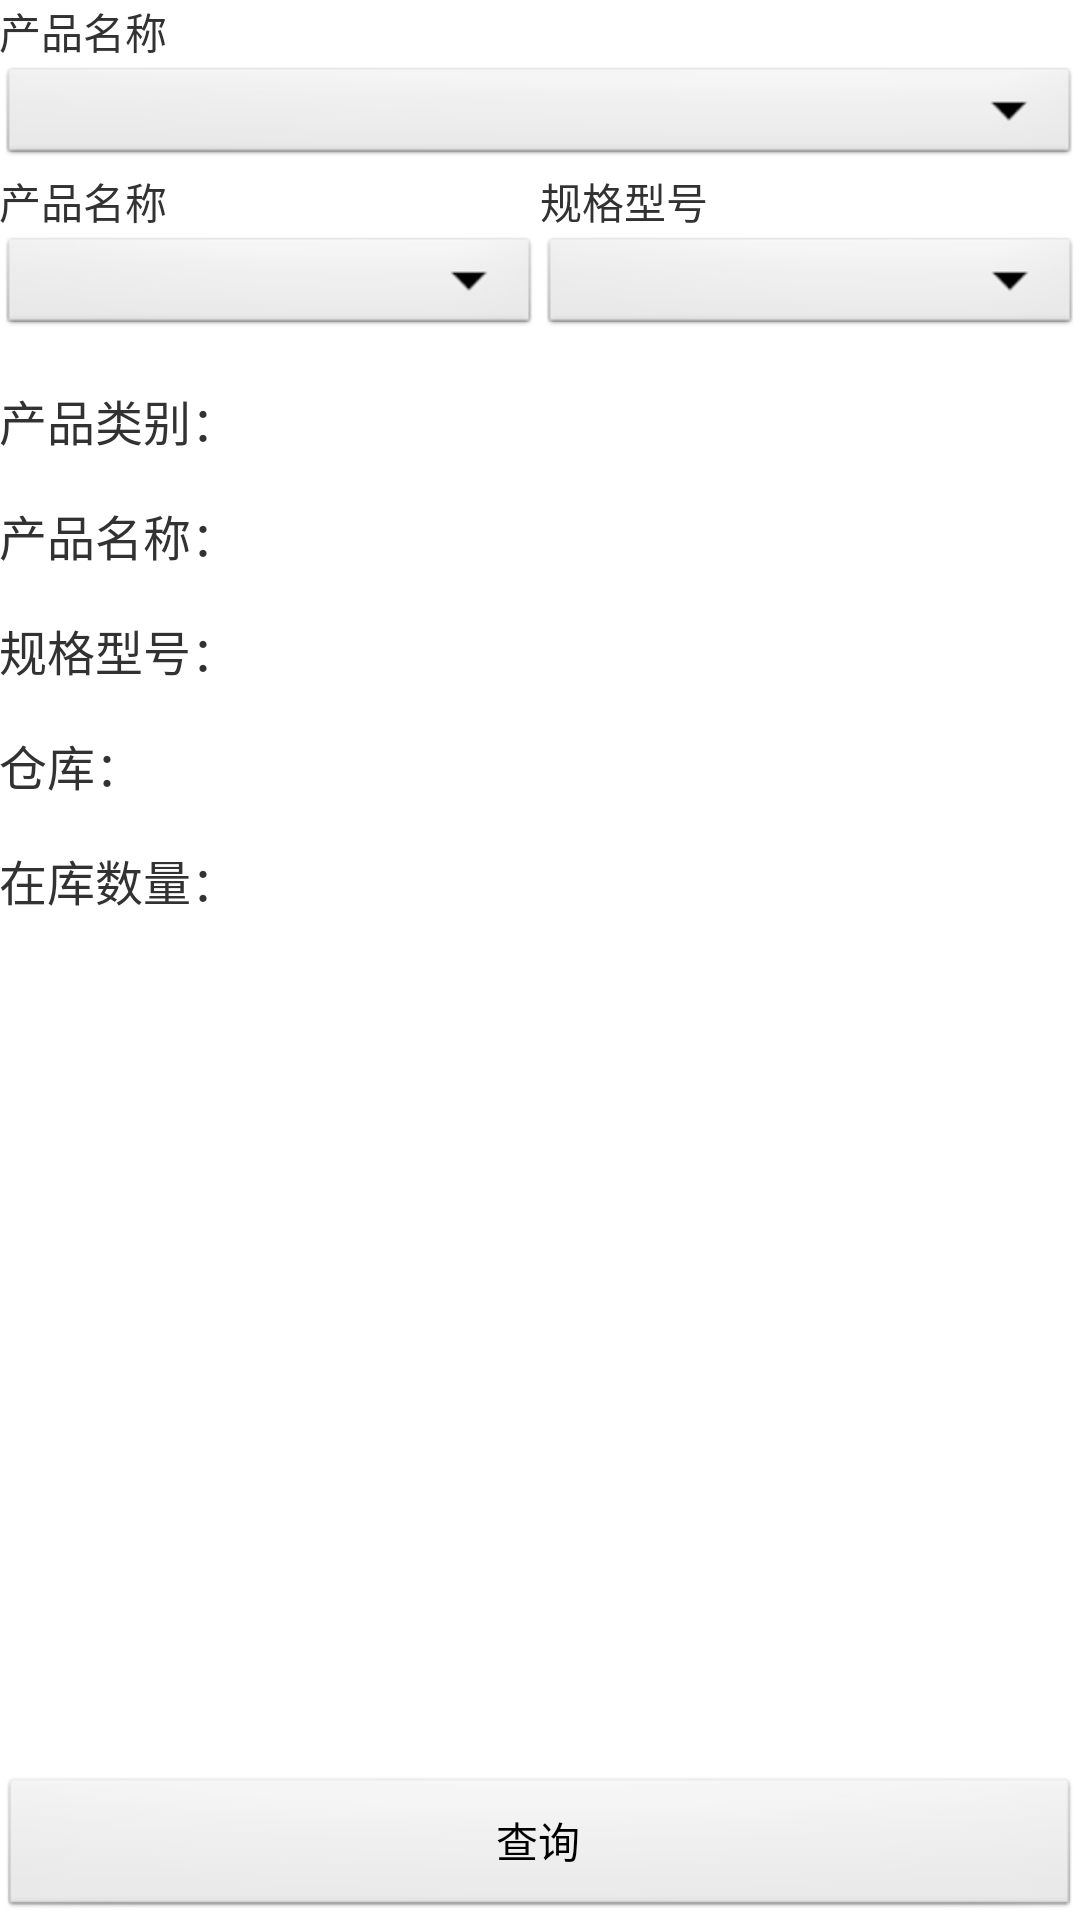

Produce the Android XML layout that renders to this screen, including the resource entries it uses.
<!-- AndroidManifest.xml: application theme AppTheme -->
<!-- res/layout/activity_cang_chu_query.xml -->
<RelativeLayout xmlns:android="http://schemas.android.com/apk/res/android"
    xmlns:tools="http://schemas.android.com/tools"
    android:layout_width="match_parent"
    android:layout_height="match_parent"
    android:paddingBottom="@dimen/activity_vertical_margin"
    android:paddingLeft="@dimen/activity_horizontal_margin"
    android:paddingRight="@dimen/activity_horizontal_margin"
    android:paddingTop="@dimen/activity_vertical_margin"
    tools:context="com.example.sddsd_uhf.CangChuQuery" >

    <LinearLayout
        android:id="@+id/LinearLayoutfirst"
        android:layout_width="match_parent"
        android:layout_height="wrap_content"
        android:baselineAligned="false"
        android:orientation="horizontal" >

        <LinearLayout
            android:layout_width="match_parent"
            android:layout_height="wrap_content"
            android:orientation="vertical" >

            <TextView
                android:layout_width="wrap_content"
                android:layout_height="wrap_content"
                android:text="产品名称" />

            <Spinner
                android:id="@+id/materialcategory"
                android:layout_width="match_parent"
                android:layout_height="36dp"
                android:prompt="@string/spinner_select_prompt" />
        </LinearLayout>
    </LinearLayout>

    <LinearLayout
        android:id="@+id/LinearLayout1"
        android:layout_width="match_parent"
        android:layout_height="wrap_content"
        android:layout_below="@+id/LinearLayoutfirst"
        android:baselineAligned="false"
        android:orientation="horizontal" >

        <LinearLayout
            android:layout_width="0dp"
            android:layout_height="wrap_content"
            android:layout_weight="1"
            android:orientation="vertical" >

            <TextView
                android:layout_width="wrap_content"
                android:layout_height="wrap_content"
                android:text="产品名称" />

            <Spinner
                android:id="@+id/materialnamequery"
                android:layout_width="match_parent"
                android:layout_height="36dp"
                android:prompt="@string/spinner_select_prompt" />
        </LinearLayout>

        <LinearLayout
            android:layout_width="0dp"
            android:layout_height="wrap_content"
            android:layout_weight="1"
            android:orientation="vertical" >

            <TextView
                android:layout_width="wrap_content"
                android:layout_height="wrap_content"
                android:text="规格型号" />

            <Spinner
                android:id="@+id/specificationsquery"
                android:layout_width="match_parent"
                android:layout_height="36dp"
                android:prompt="@string/spinner_select_prompt" />
        </LinearLayout>
    </LinearLayout>

    <ScrollView
        android:id="@+id/scrollViewLayout"
        android:layout_width="match_parent"
        android:layout_height="match_parent"
        android:layout_above="@+id/querybottom"
        android:layout_below="@+id/LinearLayout1" >

        <LinearLayout
            android:layout_width="match_parent"
            android:layout_height="wrap_content"
            android:orientation="vertical" >

            <LinearLayout
                android:layout_width="match_parent"
                android:layout_height="wrap_content"
                android:layout_marginTop="15dip"
                android:orientation="horizontal" >

                <TextView
                    android:layout_width="0dp"
                    android:layout_height="wrap_content"
                    android:layout_gravity="center_vertical"
                    android:layout_weight="1"
                    android:text="产品类别："
                    android:textSize="16dp" />

                <TextView
                    android:id="@+id/materialtype"
                    android:layout_width="0dp"
                    android:layout_height="wrap_content"
                    android:layout_gravity="center_vertical"
                    android:layout_weight="2" />
            </LinearLayout>

            <LinearLayout
                android:id="@+id/linearLayout31"
                android:layout_width="match_parent"
                android:layout_height="wrap_content"
                android:layout_marginTop="15dip"
                android:orientation="horizontal" >

                <TextView
                    android:layout_width="0dp"
                    android:layout_height="wrap_content"
                    android:layout_gravity="center_vertical"
                    android:layout_weight="1"
                    android:text="产品名称："
                    android:textSize="16dp" />

                <TextView
                    android:id="@+id/material"
                    android:layout_width="0dp"
                    android:layout_height="wrap_content"
                    android:layout_gravity="center_vertical"
                    android:layout_weight="2" />
            </LinearLayout>

            <LinearLayout
                android:id="@+id/linearLayout32"
                android:layout_width="match_parent"
                android:layout_height="wrap_content"
                android:layout_marginTop="15dip"
                android:orientation="horizontal" >

                <TextView
                    android:layout_width="0dp"
                    android:layout_height="wrap_content"
                    android:layout_gravity="center_vertical"
                    android:layout_weight="1"
                    android:text="规格型号："
                    android:textSize="16dp" />

                <TextView
                    android:id="@+id/materialmodel"
                    android:layout_width="0dp"
                    android:layout_height="wrap_content"
                    android:layout_gravity="center_vertical"
                    android:layout_weight="2" />
            </LinearLayout>

            

            <LinearLayout
                android:id="@+id/linearLayout41"
                android:layout_width="match_parent"
                android:layout_height="wrap_content"
                android:layout_marginTop="15dip"
                android:orientation="horizontal" >

                <TextView
                    android:layout_width="0dp"
                    android:layout_height="wrap_content"
                    android:layout_weight="1"
                    android:text="仓库："
                    android:textSize="16dp" />

                <TextView
                    android:id="@+id/warehouseid"
                    android:layout_width="0dp"
                    android:layout_height="wrap_content"
                    android:layout_gravity="center_vertical"
                    android:layout_weight="2" />
            </LinearLayout>

            <LinearLayout
                android:id="@+id/linearLayout42"
                android:layout_width="match_parent"
                android:layout_height="wrap_content"
                android:layout_marginTop="15dip"
                android:orientation="horizontal" >

                <TextView
                    android:layout_width="0dp"
                    android:layout_height="wrap_content"
                    android:layout_gravity="center_vertical"
                    android:layout_weight="1"
                    android:text="在库数量："
                    android:textSize="16dp" />

                <TextView
                    android:id="@+id/quantity"
                    android:layout_width="0dp"
                    android:layout_height="wrap_content"
                    android:layout_gravity="center_vertical"
                    android:layout_weight="2" />
            </LinearLayout>
        </LinearLayout>
    </ScrollView>

    <LinearLayout
        android:id="@+id/querybottom"
        android:layout_width="match_parent"
        android:layout_height="wrap_content"
        android:layout_alignParentBottom="true"
        android:orientation="horizontal" >

        <Button
            android:id="@+id/querybutton"
            android:layout_width="match_parent"
            android:layout_height="wrap_content"
            android:text="查询" />
    </LinearLayout>

</RelativeLayout>
<!-- resources referenced by this layout -->
<resources>
  <string name="spinner_select_prompt">选择一种颜色</string>
  <style name="AppTheme" parent="AppBaseTheme">
          
      </style>
  <style name="AppBaseTheme" parent="android:Theme.Light">
          
      </style>
</resources>
